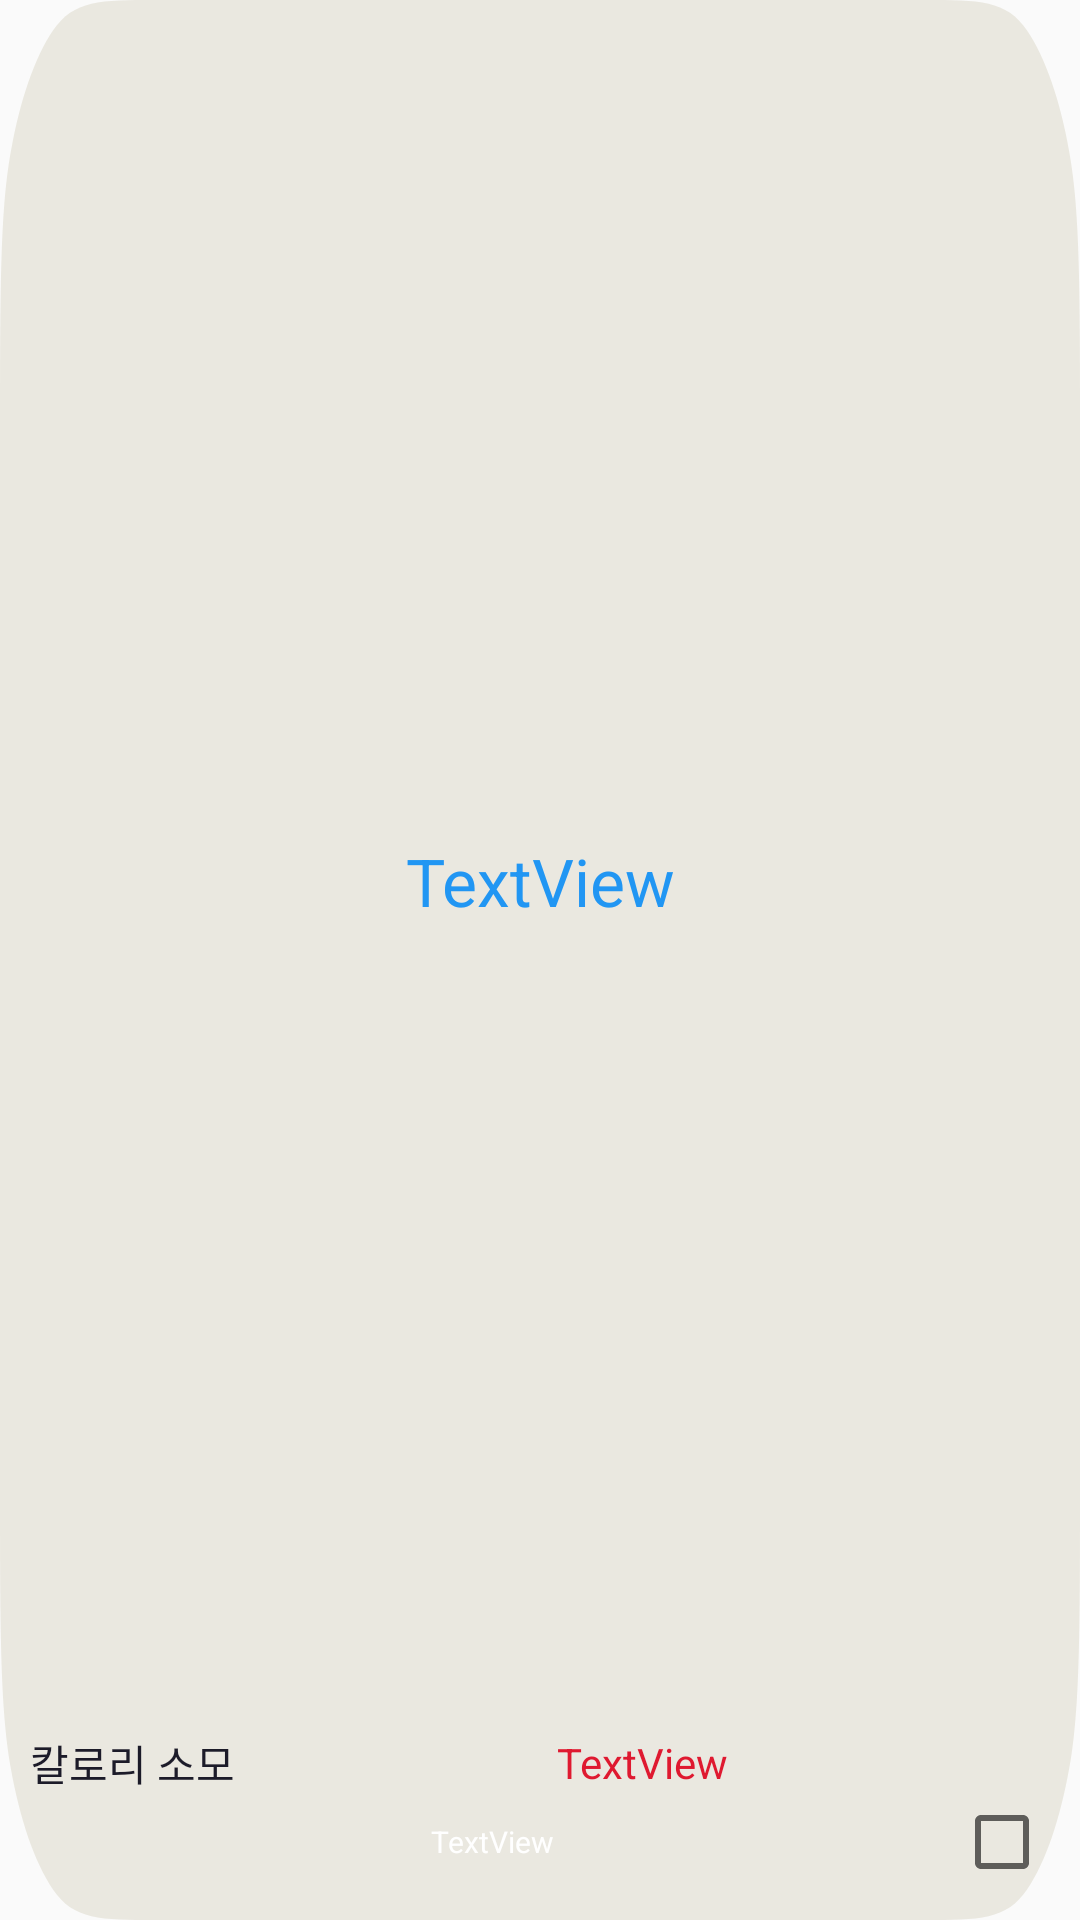

Here is an Android app screen rendered from its layout file. Give the layout XML and the strings, colors and styles it references.
<!-- AndroidManifest.xml: application theme Theme.AppCompat.Light.NoActionBar -->
<!-- res/layout/record_item_cardview.xml -->
<?xml version="1.0" encoding="utf-8"?>
<LinearLayout
    xmlns:android="http://schemas.android.com/apk/res/android"
    xmlns:app="http://schemas.android.com/apk/res-auto"
    android:layout_width="180dp"
    android:layout_height="120dp"
    android:padding="10dp"
    android:layout_marginHorizontal="10dp"
    android:background="@drawable/shape"
    android:orientation="vertical">


    <TextView
        android:id="@+id/record_name"
        android:layout_width="match_parent"
        android:layout_height="wrap_content"
        android:gravity="center"
        android:textSize="22sp"
        android:textColor="@color/blue"
        android:ellipsize="end"
        android:maxLines="1"
        android:layout_weight="1"
        android:text="TextView" />

    <LinearLayout
        android:layout_width="match_parent"
        android:layout_height="wrap_content"
        android:orientation="horizontal">

        <TextView
            android:id="@+id/textView14"
            android:layout_width="wrap_content"
            android:layout_height="wrap_content"
            android:layout_gravity="center"
            android:textColor="@color/backgroundblack"
            android:text="칼로리 소모" />

        <TextView
            android:id="@+id/record_calorie"
            android:layout_width="match_parent"
            android:layout_height="wrap_content"
            android:layout_gravity="center"
            android:gravity="center"
            android:textColor="@color/red"
            android:text="TextView" />
    </LinearLayout>

    <LinearLayout
        android:layout_width="match_parent"
        android:layout_height="wrap_content"
        android:orientation="horizontal">
        <TextView
            android:id="@+id/record_date"
            android:layout_gravity="center"
            android:layout_width="match_parent"
            android:layout_height="wrap_content"
            android:layout_weight="1"
            android:textSize="10sp"
            android:gravity="center"
            android:textColor="@color/white"
            android:text="TextView" />

        <CheckBox
            android:id="@+id/checkBox"
            android:layout_width="wrap_content"
            android:layout_height="wrap_content"
            />


    </LinearLayout>




</LinearLayout>
<!-- resources referenced by this layout -->
<resources>
  <color name="backgroundblack">#1C1B29</color>
  <color name="blue">#2196F3</color>
  <color name="red">#DF1930</color>
  <color name="white">#FFFFFFFF</color>
  <!-- drawable shape (drawable) -->
  <vector android:height="123dp" android:viewportHeight="192"
      android:viewportWidth="312" android:width="199.875dp" xmlns:android="http://schemas.android.com/apk/res/android">
      <path android:fillColor="#EAE8E0" android:pathData="M0,44.8C0,29.12 0,21.28 3.05,15.29C5.74,10.02 10.02,5.74 15.29,3.05C21.28,-0 29.12,-0 44.8,-0H267.2C282.88,-0 290.72,-0 296.71,3.05C301.98,5.74 306.26,10.02 308.95,15.29C312,21.28 312,29.12 312,44.8V147.2C312,162.88 312,170.72 308.95,176.71C306.26,181.98 301.98,186.26 296.71,188.95C290.72,192 282.88,192 267.2,192H44.8C29.12,192 21.28,192 15.29,188.95C10.02,186.26 5.74,181.98 3.05,176.71C0,170.72 0,162.88 0,147.2V44.8Z"/>
  </vector>
</resources>
